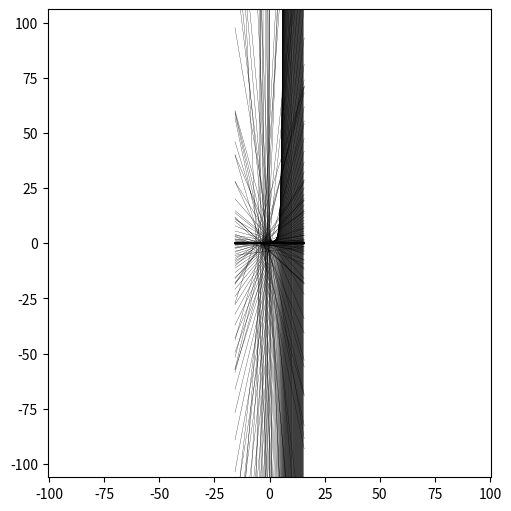

Source code (Python):
import numpy as np
import matplotlib.pyplot as plt
import scipy.special as sci

uplimit = 5*np.pi
p = 0-uplimit
increment = 1/10
x = np.linspace(0-uplimit, uplimit, 100)
plt.figure(figsize=(5, 5), layout='constrained')


while(p < uplimit):
    a = sci.gamma(p) * sci.digamma(p)
    b = sci.gamma(p) - (a * p)
    plt.plot(x, a*x + b, color="black", linewidth="0.2")
    p += increment #/ (0.2 + abs(1/(1 + a**2) * (a + (sci.gamma(p) * sci.polygamma(1, p)))))
    
plt.axis("equal")
plt.xlim(-100, 100)
plt.ylim(-100, 100)
plt.show()
